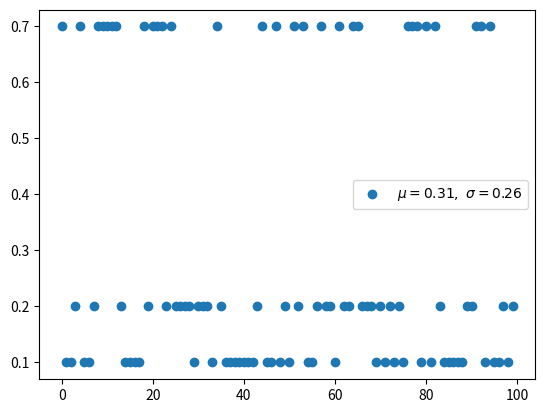

Reproduce this figure in Python. (Note: this script raises an exception after producing the figure.)
"""
[redacted]
    https://en.wikipedia.org/wiki/Categorical_distribution
    3-Class Example
"""
import random
import numpy as np
from matplotlib import pyplot as plt


def categorical(p, k):
    return p[k]


n_experiment = 100
p = [0.2, 0.1, 0.7]
x = np.arange(n_experiment)
y = []
for _ in range(n_experiment):
    pick = categorical(p, k=random.randint(0, len(p) - 1))
    y.append(pick)

u, s = np.mean(y), np.std(y)
plt.scatter(x, y, label=r'$\mu=%.2f,\ \sigma=%.2f$' % (u, s))
# plt.xlabel()
# plt.ylabel()
plt.legend()
plt.show()
plt.savefig('graph/categorical.png')
